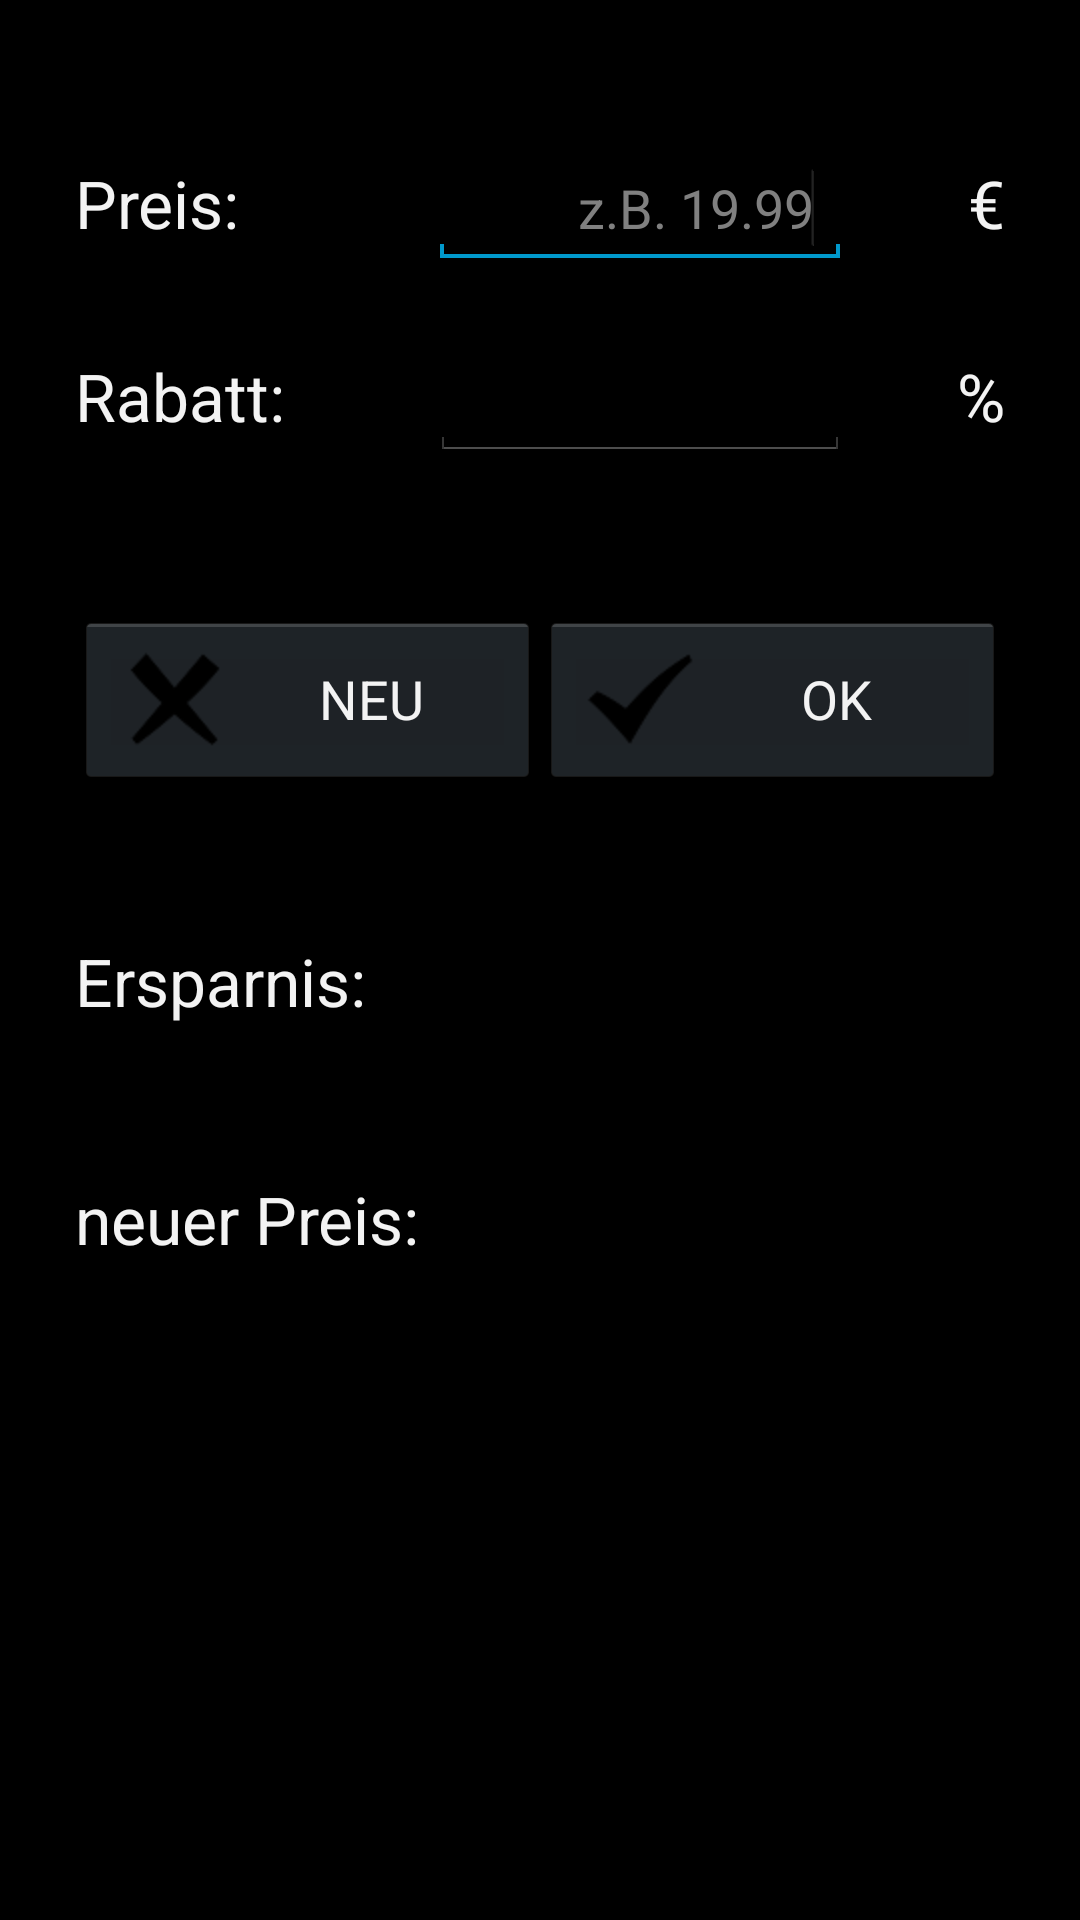

Produce the Android XML layout that renders to this screen, including the resource entries it uses.
<!-- AndroidManifest.xml: application theme android:Theme.Holo.NoActionBar -->
<!-- res/layout/tabelle.xml -->
<?xml version="1.0" encoding="utf-8"?>

<LinearLayout xmlns:android="http://schemas.android.com/apk/res/android"
    android:layout_width="match_parent"
    android:layout_height="match_parent"
    android:orientation="vertical" >

<LinearLayout
    android:layout_width="match_parent"
    android:layout_height="wrap_content"
    android:orientation="horizontal"
    android:layout_marginLeft="25dp"
    android:layout_marginRight="25dp"
    android:layout_marginTop="50dp"
    android:weightSum="6" >

    <TextView
        android:id="@+id/textViewPreis"
        android:layout_width="0dp"
        android:layout_weight="2"
        android:layout_height="wrap_content"
        android:text="@string/preis"
        android:textAppearance="?android:attr/textAppearanceLarge" />

    <EditText
        android:id="@+id/editTextPreis"
        android:layout_width="0dp"
        android:layout_weight="3"
        android:layout_height="wrap_content"
        android:layout_marginLeft="25dp"
        android:layout_marginRight="5dp"
        android:ems="10"
        android:gravity="right"
        android:hint="@string/hint"
        android:inputType="number|numberDecimal"
        android:digits="0123456789." >

        <requestFocus />
    </EditText>

    <TextView
        android:id="@+id/textViewEuro"
        android:layout_width="0dp"
        android:layout_weight="1"
        android:layout_height="wrap_content"
        android:text="@string/euro"
        android:gravity="right"
        android:textAppearance="?android:attr/textAppearanceLarge" />
    
</LinearLayout>



<LinearLayout
    android:layout_width="match_parent"
    android:layout_height="wrap_content"
    android:orientation="horizontal"
    android:weightSum="6"
    android:layout_marginLeft="25dp"
    android:layout_marginRight="25dp"
    android:layout_marginTop="25dp" >
    
    <TextView
        android:id="@+id/textViewRabatt"
        android:layout_width="0dp"
        android:layout_weight="2"
        android:layout_height="wrap_content"
        android:text="@string/rabatt"
        android:textAppearance="?android:attr/textAppearanceLarge" />

    <EditText
        android:id="@+id/editTextRabatt"
        android:layout_width="0dp"
        android:layout_weight="3"
        android:layout_height="wrap_content"
        android:layout_marginLeft="25dp"
        android:layout_marginRight="5dp"
        android:ems="10"
        android:gravity="right"
        android:inputType="number|numberDecimal"
        android:digits="0123456789." />

    <TextView
        android:id="@+id/textViewPercent"
        android:layout_width="0dp"
        android:layout_weight="1"
        android:layout_height="wrap_content"
        android:text="@string/prozent"
        android:gravity="right"
        android:textAppearance="?android:attr/textAppearanceLarge" />

</LinearLayout> 



<LinearLayout
    android:layout_width="match_parent"
    android:layout_height="wrap_content"
    android:orientation="horizontal"
    android:weightSum="2"
    android:layout_marginTop="50dp"
    android:layout_marginLeft="25dp"
    android:layout_marginRight="25dp"
    android:layout_marginBottom="50dp" >
    
    <Button
        android:id="@+id/buttonclear"
        android:layout_width="0dp"
        android:layout_weight="1"
        android:layout_height="wrap_content"
        android:text="@string/neu"
        android:drawableLeft="@drawable/clear"
        android:onClick="buttonClear" />
    
    <Button
        android:id="@+id/buttonok"
        android:layout_width="0dp"
        android:layout_weight="1"
        android:layout_height="wrap_content"
        android:text="@string/ok"
        android:drawableLeft="@drawable/check"
        android:onClick="buttonOK" />
    
</LinearLayout>



<LinearLayout
    android:layout_width="match_parent"
    android:layout_height="wrap_content"
    android:orientation="horizontal"
    android:weightSum="2"
    android:layout_marginLeft="25dp"
    android:layout_marginRight="25dp" >
    
   <TextView
       android:id="@+id/textViewErsparnis"
       android:layout_width="0dp"
       android:layout_height="wrap_content"
       android:layout_weight="1.2"
       android:text="@string/ersparnis"
       android:textAppearance="?android:attr/textAppearanceLarge" />
    
    <TextView
        android:id="@+id/textViewErsparnisResult"
        android:layout_width="0dp"
        android:layout_weight="0.8"
        android:layout_height="wrap_content"
        android:layout_marginLeft="25dp"
        android:layout_marginRight="5dp"
        android:gravity="right"
        android:textAppearance="?android:attr/textAppearanceLarge"
        android:textColor="@color/blue"
        android:textStyle="bold" />
</LinearLayout>



<LinearLayout
    android:layout_width="match_parent"
    android:layout_height="wrap_content"
    android:orientation="horizontal"
    android:weightSum="2"
    android:layout_marginLeft="25dp"
    android:layout_marginRight="25dp"
    android:layout_marginTop="50dp" >
       
    <TextView
        android:id="@+id/textViewNeuerPreis"
        android:layout_width="0dp"
        android:layout_height="wrap_content"
        android:layout_weight="1.2"
        android:text="@string/neuerpreis"
        android:textAppearance="?android:attr/textAppearanceLarge" />
    
    <TextView
        android:id="@+id/textViewNeuerPreisResult"
        android:layout_width="0dp"
        android:layout_height="wrap_content"
        android:layout_weight="0.8"
        android:layout_marginLeft="25dp"
        android:layout_marginRight="5dp"
        android:gravity="right"
        android:textAppearance="?android:attr/textAppearanceLarge"
        android:textColor="@color/blue"
        android:textStyle="bold" />
    
</LinearLayout>

</LinearLayout>
<!-- resources referenced by this layout -->
<resources>
  <color name="blue">#0e81ab</color>
  <!-- drawable check: png bitmap (drawable-hdpi, 636 bytes) -->
  <!-- drawable clear: png bitmap (drawable-hdpi, 849 bytes) -->
  <string name="ersparnis">Ersparnis:</string>
  <string name="euro">€</string>
  <string name="hint">z.B. 19.99</string>
  <string name="neu">NEU</string>
  <string name="neuerpreis">neuer Preis:</string>
  <string name="ok">OK</string>
  <string name="preis">Preis:</string>
  <string name="prozent">%</string>
  <string name="rabatt">Rabatt:</string>
</resources>
